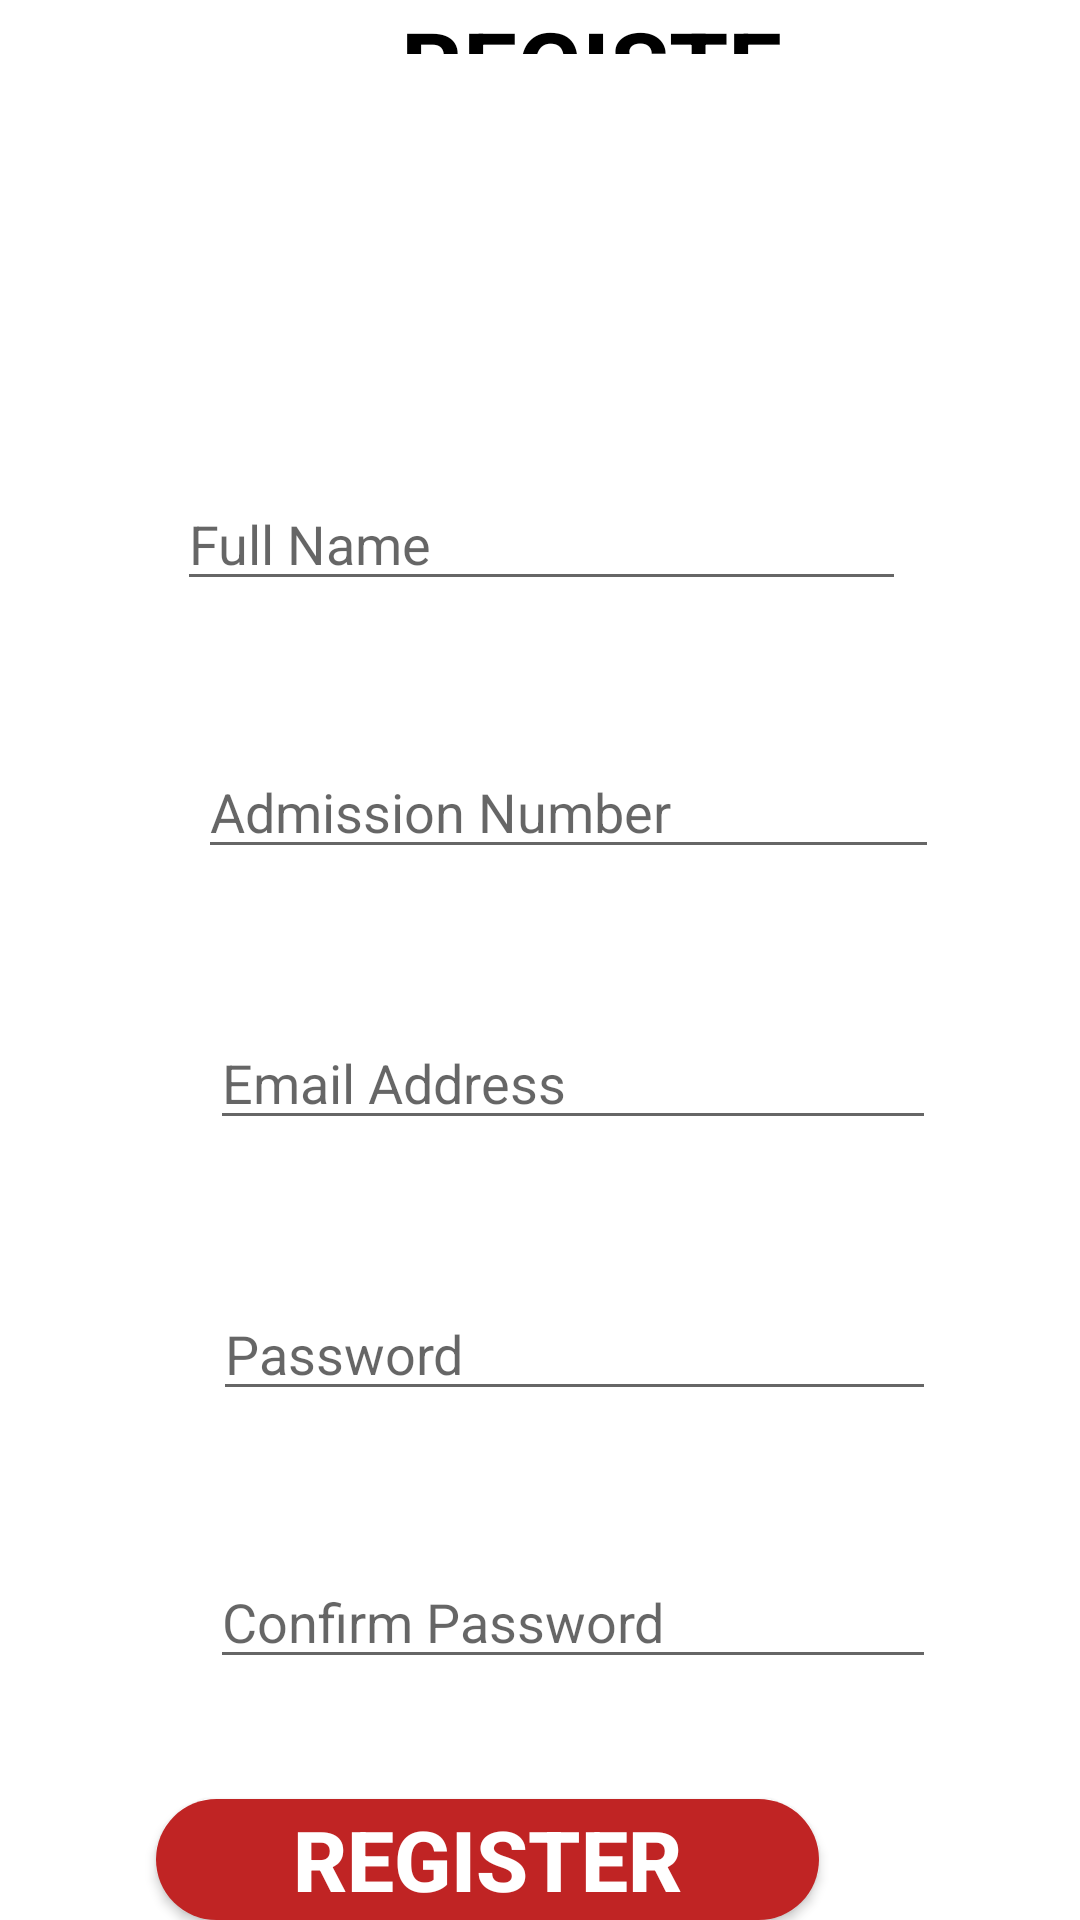

The Android layout XML behind this screen, and the referenced resources:
<!-- AndroidManifest.xml: application theme Theme.KCAUVotingApp -->
<!-- res/layout/activity_std_reg.xml -->
<?xml version="1.0" encoding="utf-8"?>
<RelativeLayout xmlns:android="http://schemas.android.com/apk/res/android"
    xmlns:app="http://schemas.android.com/apk/res-auto"
    xmlns:tools="http://schemas.android.com/tools"
    android:layout_width="match_parent"
    android:layout_height="match_parent"
    tools:context=".StdRegActivity">

    <TextView
        android:id="@+id/reg"
        android:layout_width="187dp"
        android:layout_height="44dp"
        android:layout_alignParentStart="true"
        android:layout_alignParentLeft="true"
        android:layout_alignParentEnd="true"
        android:layout_alignParentRight="true"
        android:layout_alignParentBottom="true"
        android:layout_marginStart="129dp"
        android:layout_marginLeft="129dp"
        android:layout_marginEnd="95dp"
        android:layout_marginRight="95dp"
        android:layout_marginBottom="622dp"
        android:text="@string/reg"
        android:textAlignment="center"
        android:textColor="@color/black"
        android:textSize="32dp"
        android:textStyle="bold"/>

    <EditText
        android:id="@+id/name"
        android:layout_width="294dp"
        android:layout_height="wrap_content"
        android:layout_below="@+id/reg"
        android:layout_alignParentStart="true"
        android:layout_alignParentLeft="true"
        android:layout_alignParentTop="true"
        android:layout_alignParentEnd="true"
        android:layout_alignParentRight="true"
        android:layout_marginStart="59dp"
        android:layout_marginLeft="59dp"
        android:layout_marginTop="159dp"
        android:layout_marginEnd="58dp"
        android:layout_marginRight="58dp"
        android:hint="@string/name" />


    <EditText
        android:id="@+id/admission"
        android:layout_width="298dp"
        android:layout_height="wrap_content"
        android:layout_below="@+id/name"
        android:layout_alignParentStart="true"
        android:layout_alignParentLeft="true"
        android:layout_alignParentEnd="true"
        android:layout_alignParentRight="true"
        android:layout_marginStart="66dp"
        android:layout_marginLeft="66dp"
        android:layout_marginTop="48dp"
        android:layout_marginEnd="47dp"
        android:layout_marginRight="47dp"
        android:hint="@string/adm" />

    <EditText
        android:id="@+id/email"
        android:layout_width="293dp"
        android:layout_height="wrap_content"
        android:layout_below="@+id/admission"
        android:layout_alignParentStart="true"
        android:layout_alignParentLeft="true"
        android:layout_alignParentEnd="true"
        android:layout_alignParentRight="true"
        android:layout_marginStart="70dp"
        android:layout_marginLeft="70dp"
        android:layout_marginTop="49dp"
        android:layout_marginEnd="48dp"
        android:layout_marginRight="48dp"
        android:hint="@string/email" />

    <EditText
        android:id="@+id/password"
        android:layout_width="292dp"
        android:layout_height="wrap_content"
        android:layout_below="@+id/email"
        android:layout_alignParentStart="true"
        android:layout_alignParentLeft="true"
        android:layout_alignParentEnd="true"
        android:layout_alignParentRight="true"
        android:layout_marginStart="71dp"
        android:layout_marginLeft="71dp"
        android:layout_marginTop="49dp"
        android:layout_marginEnd="48dp"
        android:layout_marginRight="48dp"
        android:hint="@string/password" />

    <EditText
        android:id="@+id/confirm"
        android:layout_width="293dp"
        android:layout_height="wrap_content"
        android:layout_below="@+id/password"
        android:layout_alignParentStart="true"
        android:layout_alignParentLeft="true"
        android:layout_alignParentEnd="true"
        android:layout_alignParentRight="true"
        android:layout_marginStart="70dp"
        android:layout_marginLeft="70dp"
        android:layout_marginTop="48dp"
        android:layout_marginEnd="48dp"
        android:layout_marginRight="48dp"
        android:hint="@string/pass" />

    <androidx.appcompat.widget.AppCompatButton
        android:layout_width="221dp"
        android:layout_height="wrap_content"
        android:layout_below="@+id/confirm"
        android:layout_alignParentEnd="true"
        android:layout_alignParentRight="true"
        android:layout_marginTop="40dp"
        android:layout_marginEnd="87dp"
        android:layout_marginRight="87dp"
        android:background="@drawable/btn_shape"
        android:text="@string/reg"
        android:textColor="@color/white"
        android:textSize="28dp"
        android:textStyle="bold" />


</RelativeLayout>
<!-- resources referenced by this layout -->
<resources>
  <color name="black">#FF000000</color>
  <color name="white">#FFFFFFFF</color>
  <!-- drawable btn_shape (drawable) -->
  <?xml version="1.0" encoding="utf-8"?>
  <shape xmlns:android="http://schemas.android.com/apk/res/android">
  <solid android:color="@color/red"/>
      <corners
          android:topRightRadius="45dp"
          android:topLeftRadius="45dp"
          android:bottomLeftRadius="45dp"
          android:bottomRightRadius="45dp"/>
  
  </shape>
  <string name="adm"> Admission Number</string>
  <string name="email">Email Address</string>
  <string name="name"> Full Name</string>
  <string name="pass">Confirm Password</string>
  <string name="password">Password</string>
  <string name="reg">REGISTER</string>
  <style name="Theme.KCAUVotingApp" parent="Theme.MaterialComponents.DayNight.NoActionBar">
          
          <item name="colorPrimary">@color/purple_500</item>
          <item name="colorPrimaryVariant">@color/purple_700</item>
          <item name="colorOnPrimary">@color/white</item>
          
          <item name="colorSecondary">@color/teal_200</item>
          <item name="colorSecondaryVariant">@color/teal_700</item>
          <item name="colorOnSecondary">@color/black</item>
          
          <item name="android:statusBarColor" tools:targetApi="l">?attr/colorPrimaryVariant</item>
          
      </style>
  <color name="red">#C02424</color>
  <color name="purple_500">#FF6200EE</color>
  <color name="purple_700">#FF3700B3</color>
  <color name="teal_200">#FF03DAC5</color>
  <color name="teal_700">#FF018786</color>
</resources>
